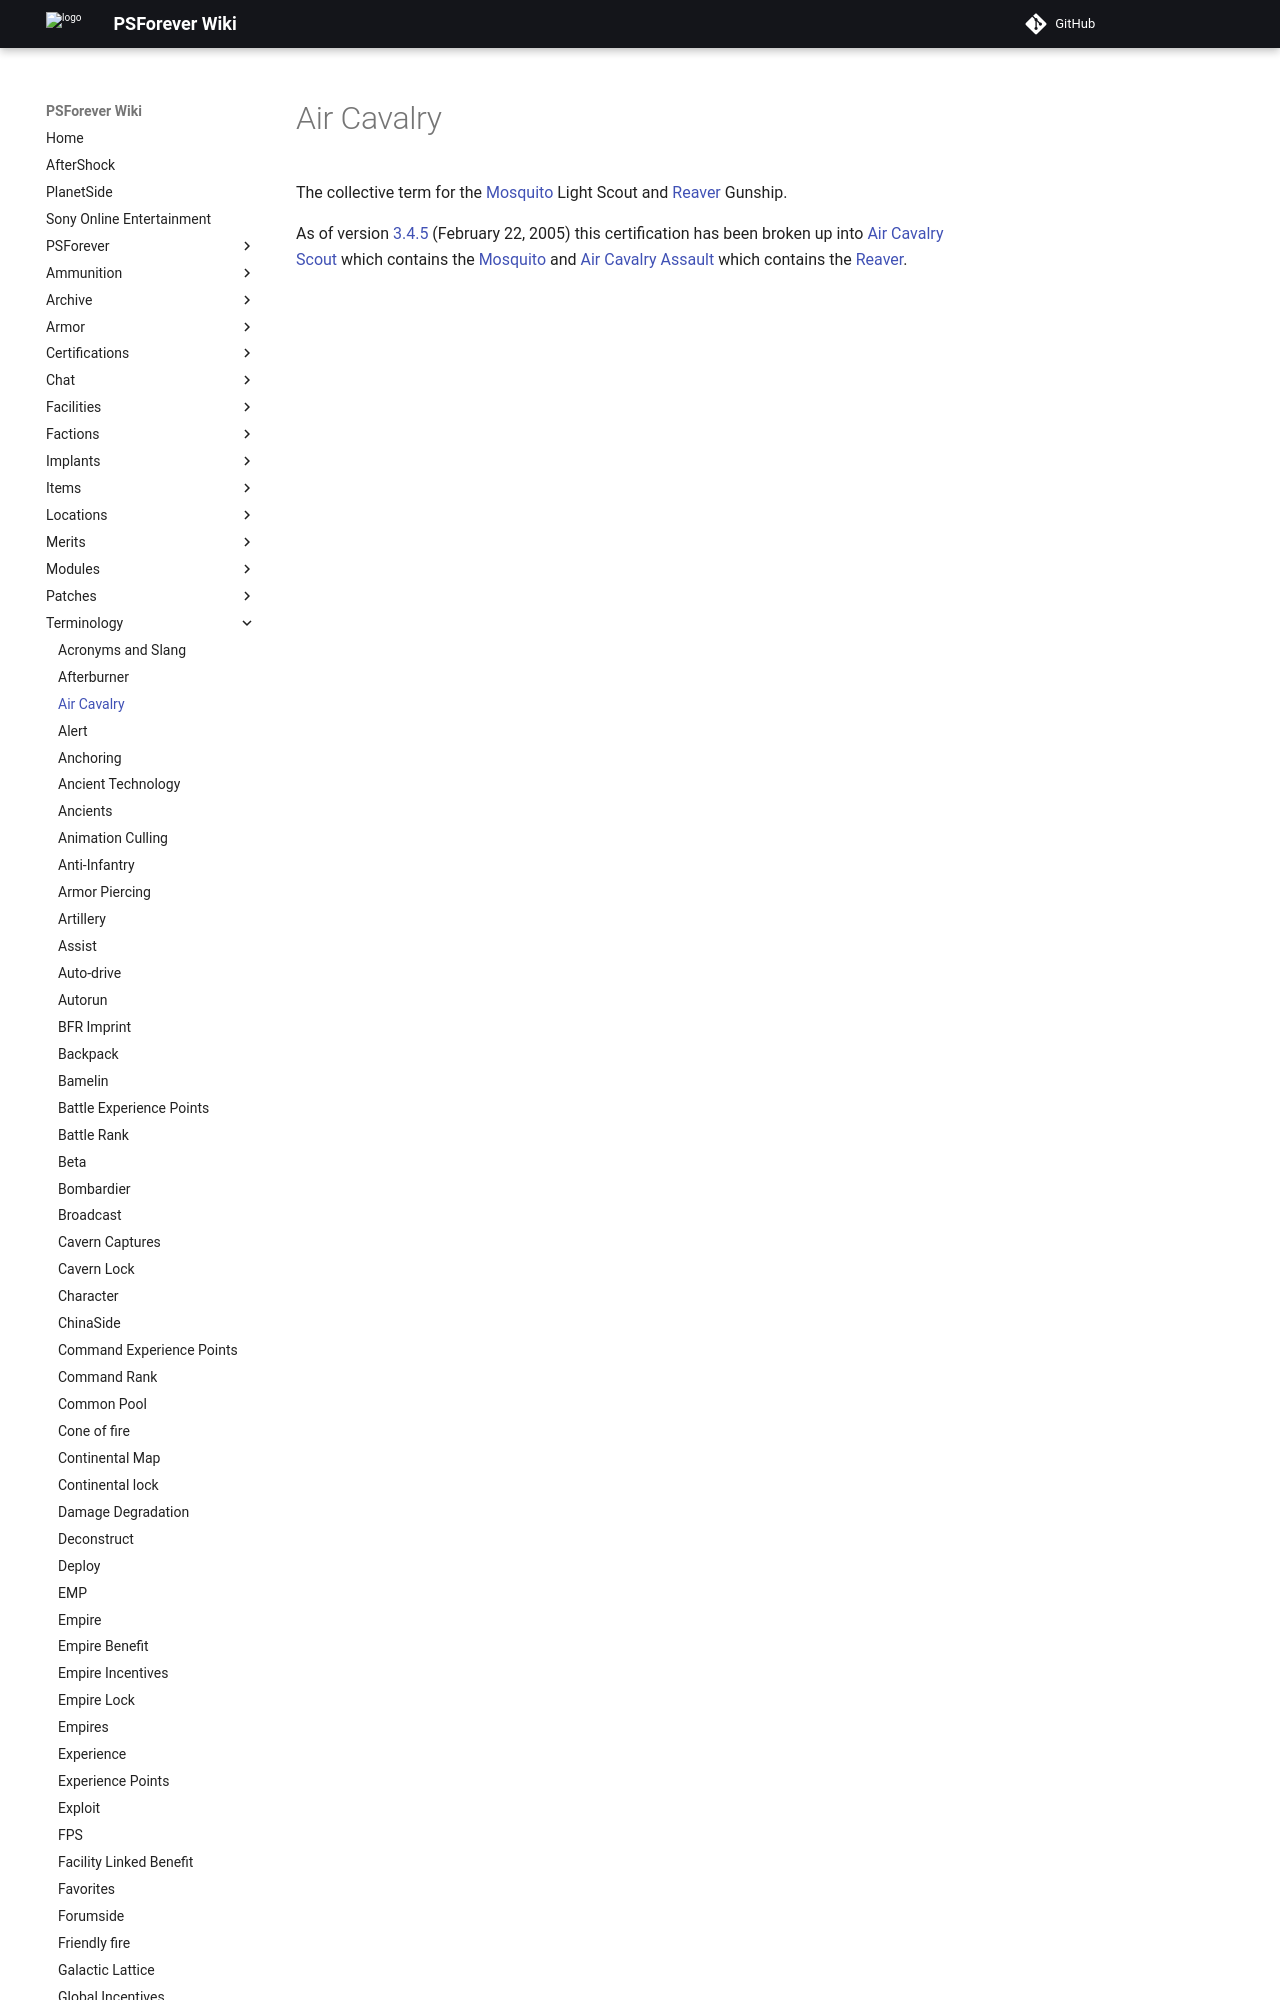

repository: psforever/wiki · page: terminology/Air_Cavalry/index.html · generator: mkdocs

# Air Cavalry

The collective term for the [Mosquito](../vehicles/Mosquito.md) Light Scout and
[Reaver](../vehicles/Reaver.md) Gunship.

As of version [3.4.5](../patches/3.4.5.md) (February 22, 2005) this
cert
